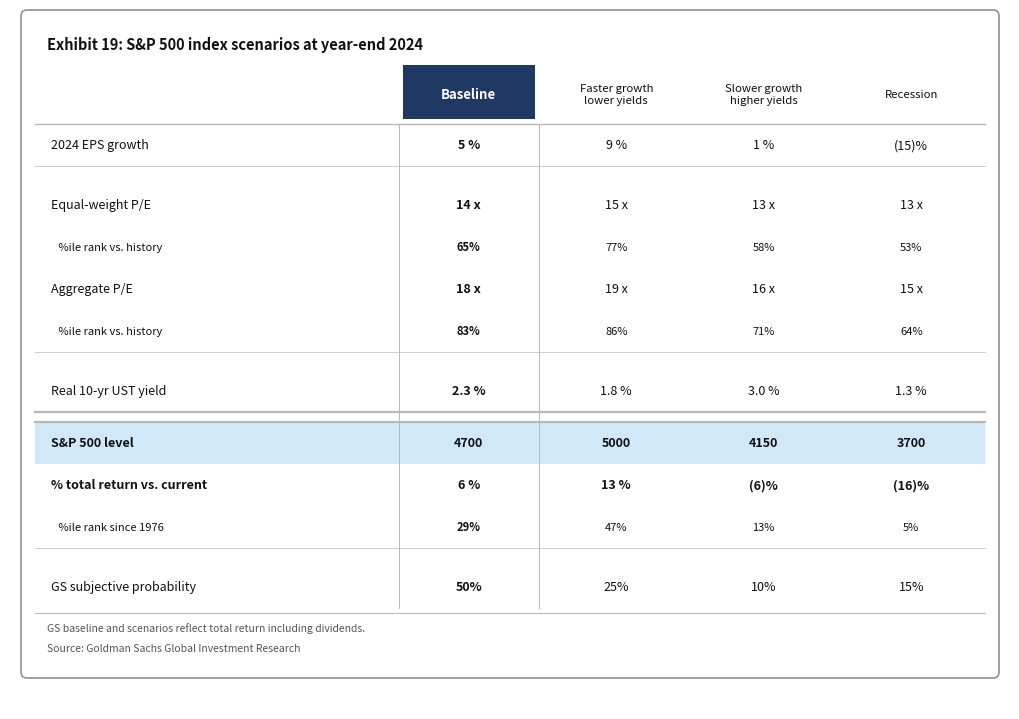

Write the Python code that produced this figure.
import matplotlib.pyplot as plt
from matplotlib.patches import FancyBboxPatch, Rectangle

# ── Palette ───────────────────────────────────────────────────────────────────
BLUE_DARK  = "#1F3864"   # Baseline header
BLUE_LIGHT = "#d0e8f8"   # S&P 500 row highlight
GRAY_LINE  = "#b8b8b8"
C_TEXT     = "#111111"
C_DIM      = "#555555"

# ── Data ──────────────────────────────────────────────────────────────────────
SUB_HDRS = [
    "Faster growth\nlower yields",
    "Slower growth\nhigher yields",
    "Recession",
]

ROWS = [
    dict(lbl="2024 EPS growth",              v=["5 %",   "9 %",   "1 %",   "(15)%"]),
    dict(gap=True),
    dict(lbl="Equal-weight P/E",             v=["14 x",  "15 x",  "13 x",  "13 x"]),
    dict(lbl="   %ile rank vs. history",     v=["65%",   "77%",   "58%",   "53%"],   sm=True),
    dict(lbl="Aggregate P/E",                v=["18 x",  "19 x",  "16 x",  "15 x"]),
    dict(lbl="   %ile rank vs. history",     v=["83%",   "86%",   "71%",   "64%"],   sm=True),
    dict(gap=True),
    dict(lbl="Real 10-yr UST yield",         v=["2.3 %", "1.8 %", "3.0 %", "1.3 %"]),
    dict(sep=True),
    dict(lbl="S&P 500 level",                v=["4700",  "5000",  "4150",  "3700"],  bold=True, hl=True),
    dict(lbl="% total return vs. current",   v=["6 %",   "13 %",  "(6)%",  "(16)%"], bold=True, italic=True),
    dict(lbl="   %ile rank since 1976",      v=["29%",   "47%",   "13%",   "5%"],    sm=True),
    dict(gap=True),
    dict(lbl="GS subjective probability",    v=["50%",   "25%",   "10%",   "15%"]),
]

# ── Layout ────────────────────────────────────────────────────────────────────
ROW_H, GAP_H, SEP_H = 0.42, 0.18, 0.10
TITLE_H, HDR_H, FOOTER_H = 0.40, 0.60, 0.56

total_row_h = sum(
    GAP_H if r.get("gap") else SEP_H if r.get("sep") else ROW_H
    for r in ROWS
)

T_L, T_R = 0.25, 9.75
T_TOP     = 6.85
T_BOT     = T_TOP - TITLE_H - HDR_H - total_row_h - FOOTER_H

# Value column layout: label col ends at VAL_START, 4 equal cols to T_R
VAL_START = 3.85
COL_W     = (T_R - VAL_START) / 4
CX        = [VAL_START + (i + 0.5) * COL_W for i in range(4)]

# ── Figure ────────────────────────────────────────────────────────────────────
fig = plt.figure(figsize=(10, 7))
ax  = fig.add_axes([0, 0, 1, 1])
ax.set_xlim(0, 10)
ax.set_ylim(0, 7)
ax.axis("off")
fig.patch.set_facecolor("white")

# ── Outer rounded border ──────────────────────────────────────────────────────
ax.add_patch(FancyBboxPatch(
    (T_L - 0.08, T_BOT - 0.08),
    T_R - T_L + 0.16, T_TOP - T_BOT + 0.16,
    boxstyle="round,pad=0.06",
    edgecolor="#999999", facecolor="white", linewidth=1.3, zorder=0))

# ── Title ─────────────────────────────────────────────────────────────────────
ax.text(T_L + 0.12, T_TOP - TITLE_H / 2,
        "Exhibit 19: S&P 500 index scenarios at year-end 2024",
        fontsize=10.5, fontweight="bold", va="center", ha="left", color=C_TEXT)

# ── Column headers ────────────────────────────────────────────────────────────
HDR_TOP = T_TOP - TITLE_H
HDR_BOT = HDR_TOP - HDR_H
HDR_MID = (HDR_TOP + HDR_BOT) / 2

# Baseline: dark blue filled box
ax.add_patch(Rectangle(
    (CX[0] - COL_W / 2 + 0.08, HDR_BOT + 0.05),
    COL_W - 0.16, HDR_H - 0.06,
    facecolor=BLUE_DARK, edgecolor="none", zorder=2))
ax.text(CX[0], HDR_MID, "Baseline",
        fontsize=9.5, fontweight="bold", color="white",
        ha="center", va="center", zorder=3)

for hdr, cx in zip(SUB_HDRS, CX[1:]):
    ax.text(cx, HDR_MID, hdr,
            fontsize=8.2, ha="center", va="center",
            color=C_TEXT, linespacing=1.35)

ax.plot([T_L, T_R], [HDR_BOT] * 2, color=GRAY_LINE, lw=1.0)

# ── Data rows ─────────────────────────────────────────────────────────────────
y = HDR_BOT
for r in ROWS:
    is_gap = r.get("gap", False)
    is_sep = r.get("sep", False)
    h      = GAP_H if is_gap else SEP_H if is_sep else ROW_H
    y_top, y_bot = y, y - h
    y_mid  = (y_top + y_bot) / 2

    if is_sep:
        ax.plot([T_L, T_R], [y_top] * 2, color=GRAY_LINE, lw=1.6)
        ax.plot([T_L, T_R], [y_bot] * 2, color=GRAY_LINE, lw=1.6)
        y = y_bot
        continue

    if is_gap:
        ax.plot([T_L, T_R], [y_top] * 2, color=GRAY_LINE, lw=0.5)
        y = y_bot
        continue

    # Row highlight (S&P 500 level)
    if r.get("hl"):
        ax.add_patch(Rectangle(
            (T_L, y_bot), T_R - T_L, h,
            facecolor=BLUE_LIGHT, edgecolor="none", zorder=0))

    kw = {}
    if r.get("bold"):   kw["fontweight"] = "bold"
    if r.get("italic"): kw["fontstyle"]  = "italic"
    fs = 8.0 if r.get("sm") else 9.0

    ax.text(T_L + 0.16, y_mid, r["lbl"],
            fontsize=fs, va="center", ha="left", color=C_TEXT, **kw)

    for i, (val, cx) in enumerate(zip(r["v"], CX)):
        vkw = dict(kw)
        if i == 0:
            vkw["fontweight"] = "bold"
        ax.text(cx, y_mid, val,
                fontsize=fs, va="center", ha="center", color=C_TEXT, **vkw)

    y = y_bot

# Vertical border lines flanking Baseline column (from header bottom to last row)
rows_bot = y
BL_X_L = CX[0] - COL_W / 2 + 0.04
BL_X_R = CX[0] + COL_W / 2 - 0.04
ax.plot([BL_X_L, BL_X_L], [rows_bot, HDR_BOT], color=GRAY_LINE, lw=0.7, zorder=1)
ax.plot([BL_X_R, BL_X_R], [rows_bot, HDR_BOT], color=GRAY_LINE, lw=0.7, zorder=1)

# ── Footer ────────────────────────────────────────────────────────────────────
ax.plot([T_L, T_R], [rows_bot - 0.05] * 2, color=GRAY_LINE, lw=0.8)
ax.text(T_L + 0.12, rows_bot - 0.20,
        "GS baseline and scenarios reflect total return including dividends.",
        fontsize=7.5, va="center", ha="left", color=C_DIM)
ax.text(T_L + 0.12, rows_bot - 0.40,
        "Source: Goldman Sachs Global Investment Research",
        fontsize=7.5, va="center", ha="left", color=C_DIM, fontstyle="italic")

plt.savefig("sp500_scenarios.png", dpi=200, bbox_inches="tight")
print("Saved sp500_scenarios.png")
plt.show()
